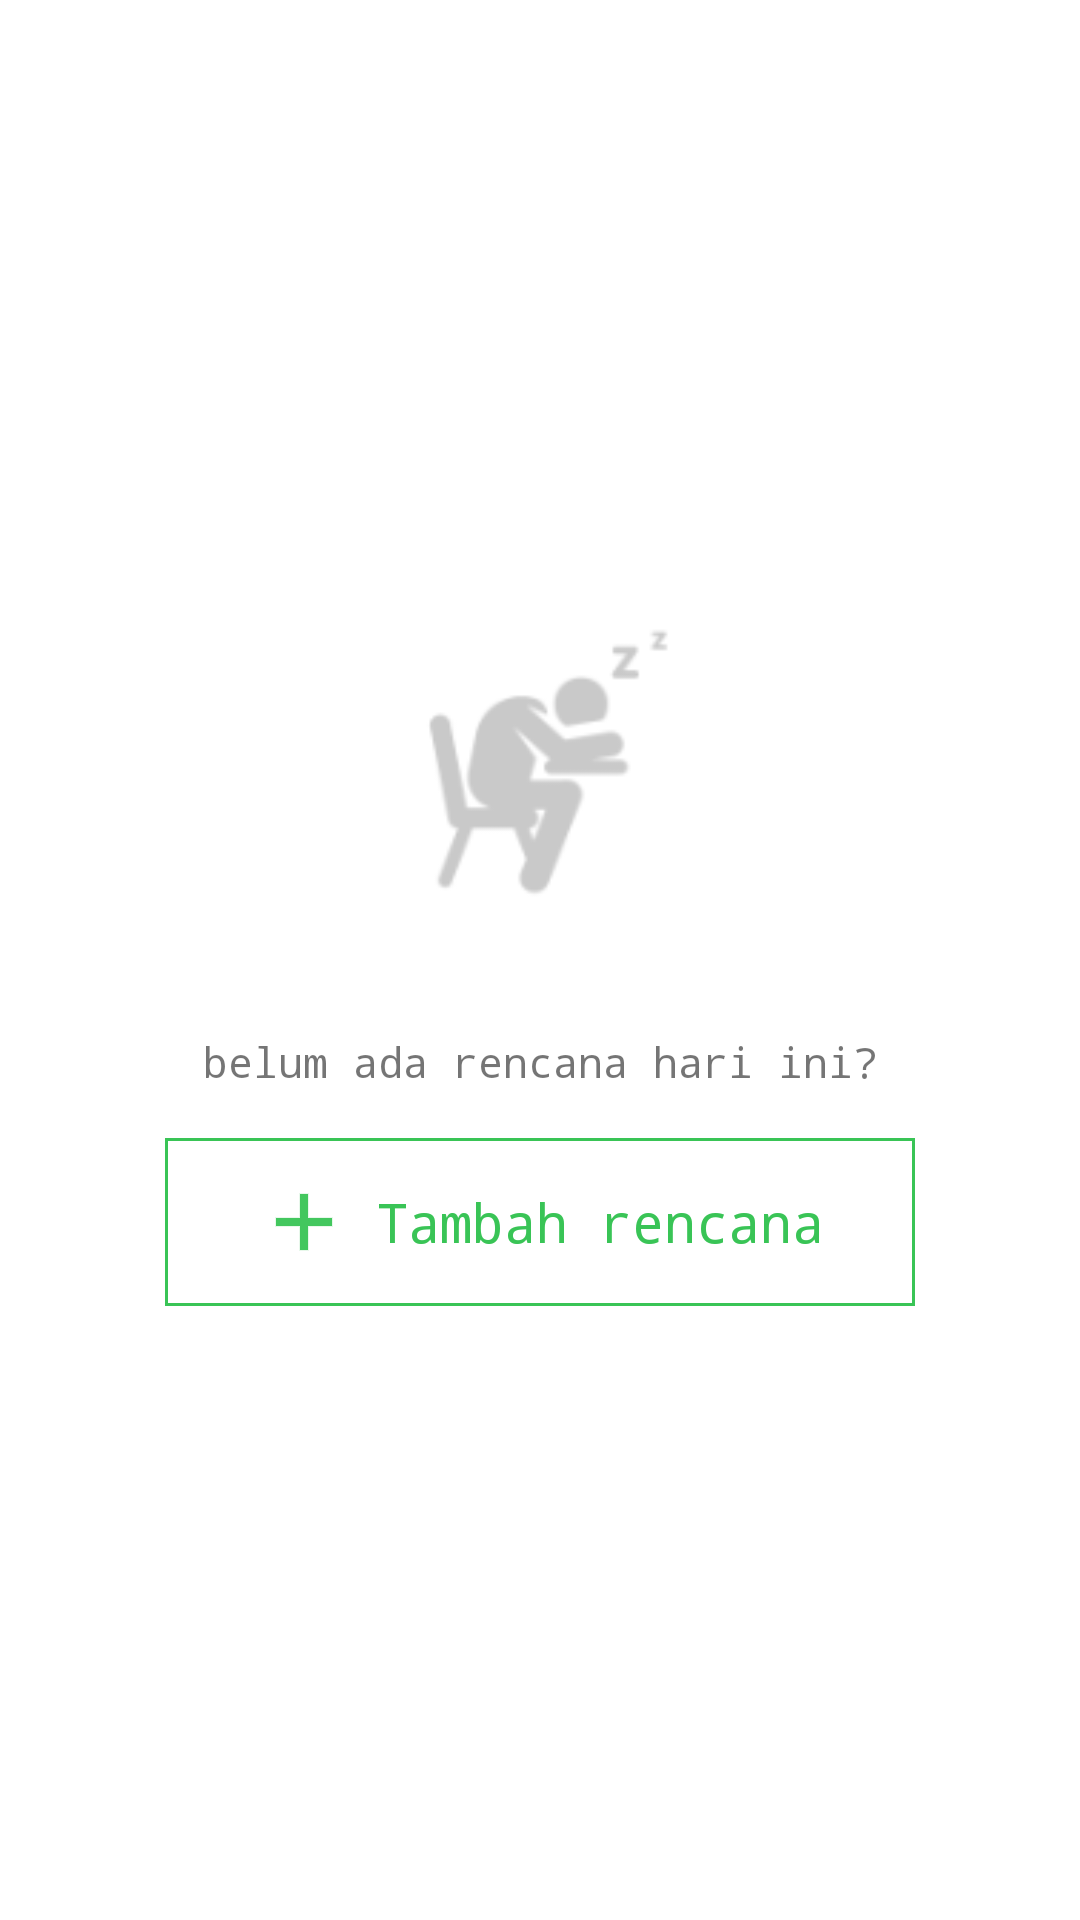

The Android layout XML behind this screen, and the referenced resources:
<!-- AndroidManifest.xml: application theme AppTheme -->
<!-- res/layout/view_today.xml -->
<?xml version="1.0" encoding="utf-8"?>

<RelativeLayout xmlns:android="http://schemas.android.com/apk/res/android"
    xmlns:app="http://schemas.android.com/apk/res-auto"
    android:layout_width="match_parent" android:layout_height="match_parent"
    android:background="@color/putih"
    android:id="@+id/mainFragment">

    <LinearLayout
        android:layout_width="match_parent"
        android:layout_height="match_parent"
        android:gravity="center"
        android:id="@+id/addWrapper"
        android:orientation="vertical"
        >

        <ImageView
            android:id="@+id/imageView5"
            android:layout_width="100dp"
            android:layout_height="100dp"
            android:adjustViewBounds="true"
            android:scaleType="fitXY"
            app:srcCompat="@mipmap/ic_sleep" />

        <TextView
            android:id="@+id/textView9"
            android:layout_width="match_parent"
            android:layout_height="wrap_content"
            android:gravity="center"
            android:textSize="14dp"
            android:layout_marginTop="40dp"
            android:text="@string/belum_ada_rencana" />

        <RelativeLayout
            android:layout_width="250dp"
            android:layout_marginRight="100dp"
            android:layout_marginLeft="100dp"
            android:layout_height="wrap_content"
            android:gravity="center"
            android:padding="12dp"
            android:layout_marginTop="16dp"
            android:clickable="true"
            android:focusableInTouchMode="true"
            android:background="@drawable/btn_add"
            android:id="@+id/addButton"
            >

            <LinearLayout
                android:layout_width="match_parent"
                android:layout_height="wrap_content"
                android:orientation="horizontal"
                android:gravity="center"
                android:layout_centerInParent="true"
                >

                <ImageView
                    android:id="@+id/imageView6"
                    android:layout_width="32dp"
                    android:layout_height="32dp"
                    android:adjustViewBounds="true"
                    android:scaleType="fitXY"
                    android:layout_gravity="center_vertical"
                    app:srcCompat="@mipmap/ic_add_green_24dp" />

                <TextView
                    android:id="@+id/textView10"
                    android:layout_width="wrap_content"
                    android:layout_height="wrap_content"
                    android:layout_gravity="center"
                    android:textSize="18dp"
                    android:textColor="@color/colorPrimary"
                    android:layout_marginLeft="8dp"
                    android:text="@string/tambah_rencana" />

            </LinearLayout>


        </RelativeLayout>

    </LinearLayout>

    <ListView
        android:visibility="visible"
        android:id="@+id/listView1"
        android:layout_width="match_parent"
        android:layout_height="match_parent"
        android:divider="@color/abu_muda"
        android:dividerHeight="1dp"
        />

</RelativeLayout>
<!-- resources referenced by this layout -->
<resources>
  <color name="abu_muda">#EFEFEF</color>
  <color name="colorPrimary">#39C456</color>
  <color name="putih">#FFFFFF</color>
  <!-- drawable btn_add (drawable) -->
  <?xml version="1.0" encoding="utf-8"?>
  
  <selector xmlns:android="http://schemas.android.com/apk/res/android">
      <item android:drawable="@drawable/border_layout_green_state"
          android:state_pressed="true" />
      <item android:drawable="@drawable/border_layout_green_state"
          android:state_enabled="false" />
      <item android:drawable="@drawable/border_layout_green" />
  </selector>
  <!-- mipmap ic_add_green_24dp: png bitmap (mipmap-xxxhdpi, 3099 bytes) -->
  <!-- mipmap ic_sleep: png bitmap (mipmap-hdpi, 5943 bytes) -->
  <string name="belum_ada_rencana">belum ada rencana hari ini?</string>
  <string name="tambah_rencana">Tambah rencana</string>
  <style name="AppTheme" parent="Theme.AppCompat.Light.DarkActionBar">
          
          <item name="colorPrimary">@color/colorPrimary</item>
          <item name="colorPrimaryDark">@color/colorPrimaryDark</item>
          <item name="colorAccent">@color/colorAccent</item>
          <item name="android:typeface">monospace</item>
      </style>
  <!-- drawable border_layout_green_state (drawable) -->
  <?xml version="1.0" encoding="utf-8"?>
  
  <shape xmlns:android="http://schemas.android.com/apk/res/android"
      android:shape="rectangle" >
      <solid android:color="@color/hitam_transparan" />
      <stroke
          android:width="1dp"
          android:color="@color/colorPrimary" />
  </shape>
  <!-- drawable border_layout_green (drawable) -->
  <?xml version="1.0" encoding="utf-8"?>
  
  <shape xmlns:android="http://schemas.android.com/apk/res/android"
      android:shape="rectangle" >
      <solid android:color="@android:color/transparent" />
      <stroke
          android:width="1dp"
          android:color="@color/colorPrimary" />
  </shape>
  <color name="colorPrimaryDark">#39C456</color>
  <color name="colorAccent">#39C456</color>
  <color name="hitam_transparan">#11000000</color>
</resources>
